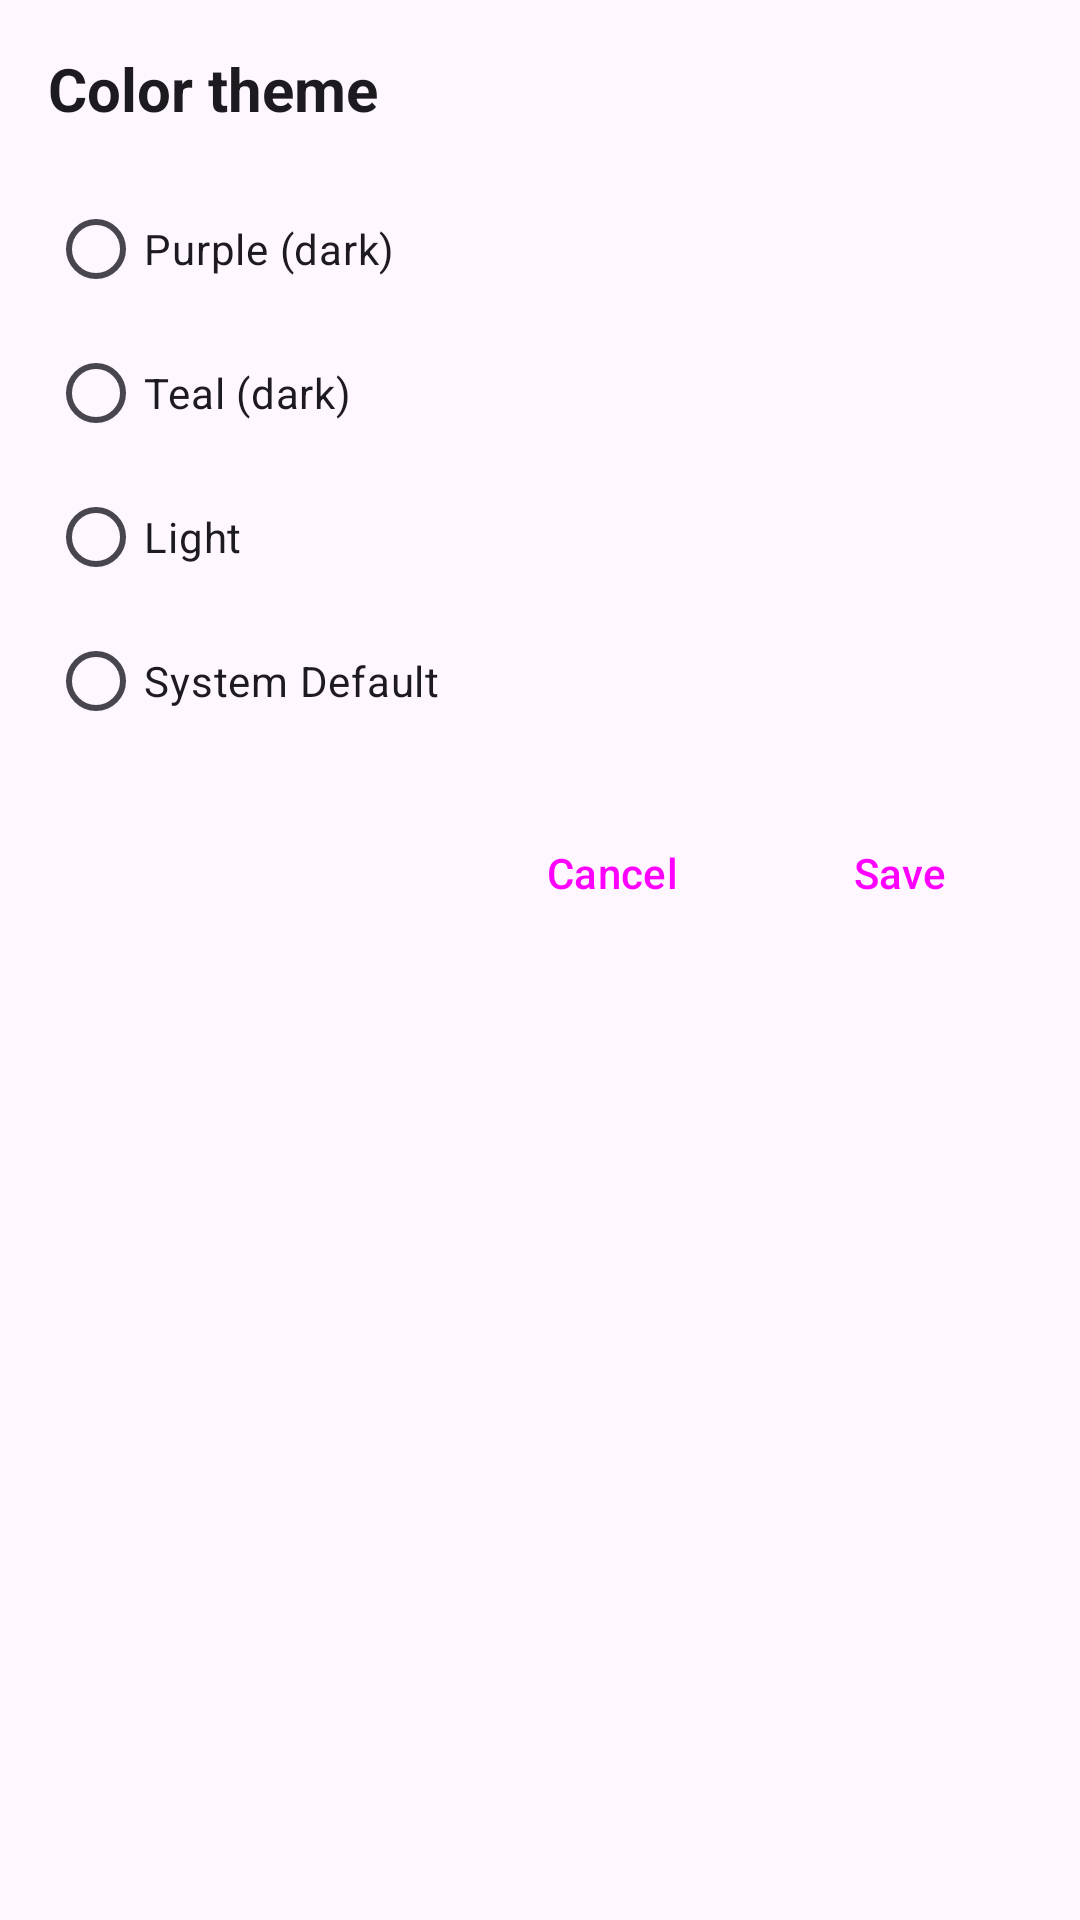

Write the Android layout XML for this screen, with the resource values it uses.
<!-- AndroidManifest.xml: application theme Theme.TelegramNewsReader -->
<!-- res/layout/dialog_color_theme.xml -->
<?xml version="1.0" encoding="utf-8"?>
<LinearLayout xmlns:android="http://schemas.android.com/apk/res/android"
    android:layout_width="match_parent"
    android:layout_height="wrap_content"
    android:orientation="vertical"
    android:padding="16dp">

    <TextView
        android:layout_width="wrap_content"
        android:layout_height="wrap_content"
        android:text="@string/color_theme_title"
        android:textSize="20sp"
        android:textStyle="bold"
        android:layout_marginBottom="16dp"
        android:textColor="?attr/colorOnSurface" />

    <RadioGroup
        android:id="@+id/rg_color_theme"
        android:layout_width="match_parent"
        android:layout_height="wrap_content"
        android:orientation="vertical"
        android:layout_marginBottom="16dp">

        <RadioButton
            android:id="@+id/rb_theme_purple"
            android:layout_width="wrap_content"
            android:layout_height="wrap_content"
            android:text="@string/theme_purple" />

        <RadioButton
            android:id="@+id/rb_theme_teal"
            android:layout_width="wrap_content"
            android:layout_height="wrap_content"
            android:text="@string/theme_teal" />

        <RadioButton
            android:id="@+id/rb_theme_light"
            android:layout_width="wrap_content"
            android:layout_height="wrap_content"
            android:text="@string/theme_light" />

        <RadioButton
            android:id="@+id/rb_theme_auto"
            android:layout_width="wrap_content"
            android:layout_height="wrap_content"
            android:text="@string/theme_auto" />

    </RadioGroup>

    <LinearLayout
        android:layout_width="match_parent"
        android:layout_height="wrap_content"
        android:orientation="horizontal"
        android:gravity="end">

        <Button
            android:id="@+id/btn_cancel_theme"
            style="@style/Widget.Material3.Button.TextButton"
            android:layout_width="wrap_content"
            android:layout_height="wrap_content"
            android:text="@string/cancel" />

        <Button
            android:id="@+id/btn_save_theme"
            style="@style/Widget.Material3.Button.TonalButton"
            android:layout_width="wrap_content"
            android:layout_height="wrap_content"
            android:text="@string/save"
            android:layout_marginStart="8dp" />

    </LinearLayout>

</LinearLayout>
<!-- resources referenced by this layout -->
<resources>
  <string name="cancel">Cancel</string>
  <string name="color_theme_title">Color theme</string>
  <string name="save">Save</string>
  <string name="theme_auto">System Default</string>
  <string name="theme_light">Light</string>
  <string name="theme_purple">Purple (dark)</string>
  <string name="theme_teal">Teal (dark)</string>
  <style name="Theme.TelegramNewsReader" parent="Theme.Material3.DayNight.NoActionBar">
          <item name="colorPrimary">@color/purple_500</item>
          <item name="colorOnPrimary">@color/white</item>
          <item name="android:statusBarColor">?attr/colorPrimary</item>
          <item name="actionBarStyle">@style/CustomActionBarStyle</item>
      </style>
  <color name="purple_500">#FF6200EE</color>
  <color name="white">#FFFFFFFF</color>
  <style name="CustomActionBarStyle" parent="Widget.Material3.ActionBar.Solid">
          <item name="titleTextStyle">@style/CustomActionBarTitle</item>
          <item name="android:titleTextStyle">@style/CustomActionBarTitle</item>
      </style>
  <style name="CustomActionBarTitle" parent="TextAppearance.Material3.ActionBar.Title">
          <item name="android:textSize">18sp</item>
          <item name="android:textStyle">bold</item>
          <item name="android:textColor">?attr/colorOnPrimary</item>
          <item name="android:gravity">center</item>
      </style>
</resources>
